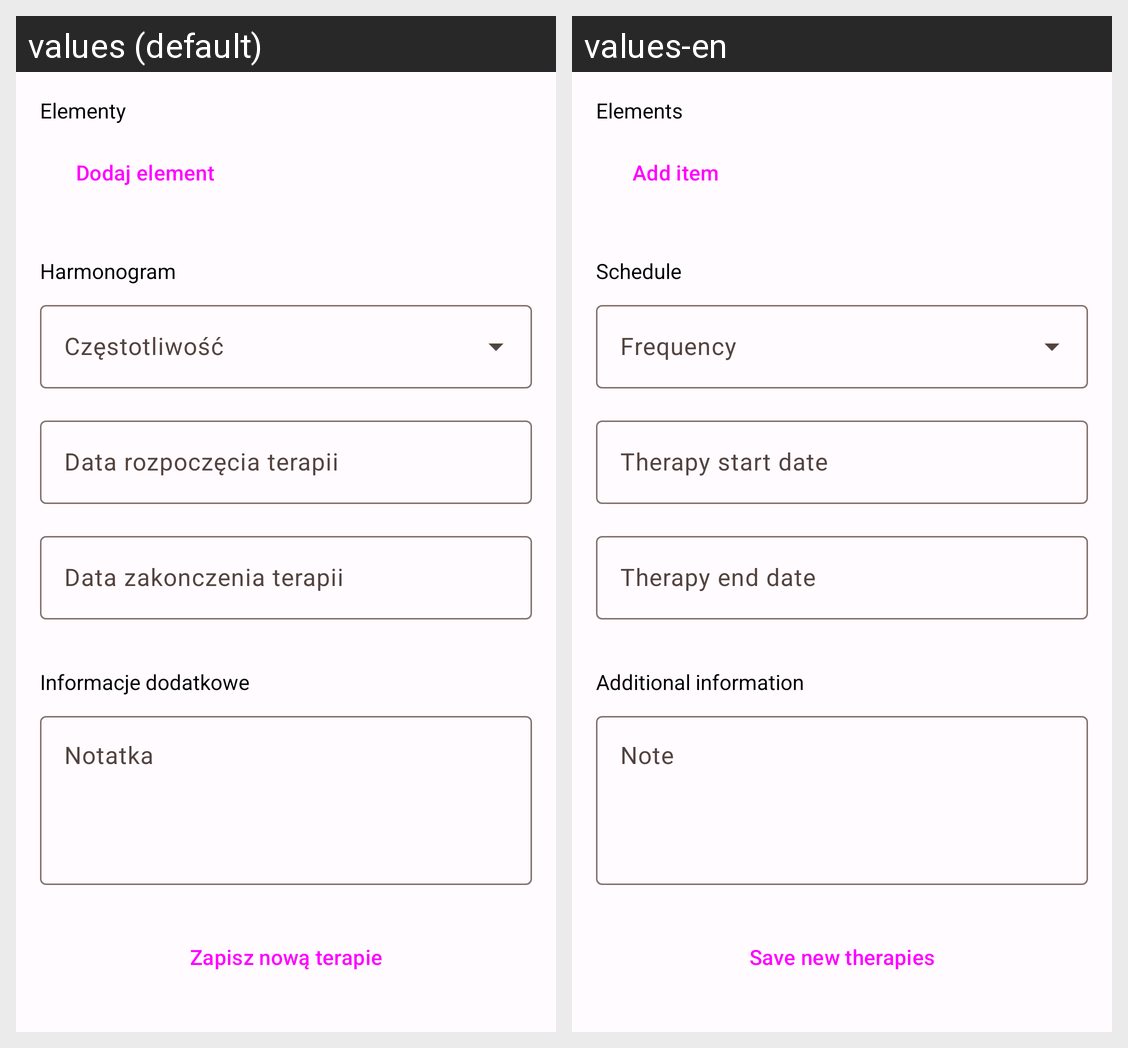

Translations of the strings shown on this Android screen, per locale in the grid:
Android screen res/layout/activity_terapia_dopisz.xml rendered under 2 locales, left to right: values (default), values-en. Device: Nexus 5 (rendered at 1080×1920; each locale shown at half size, 540×960, under a caption strip naming it); theme Theme.MojePomiary.
Strings drawn on this screen, with the default value and each locale's value (text and hints the layout hard-codes, and strings that could not be matched under every locale, appear in the picture but are not listed):

elementy
  values: Elementy
  values-en: Elements

dodaj_element
  values: Dodaj element
  values-en: Add item

harmonogram
  values: Harmonogram
  values-en: Schedule

data_rozpocz_cia_terapi
  values: Data rozpoczęcia terapii
  values-en: Therapy start date

data_zakonczenia_terapi
  values: Data zakonczenia terapii
  values-en: Therapy end date

infirnacie_dodatkowe
  values: Informacje dodatkowe
  values-en: Additional information

notatka
  values: Notatka
  values-en: Note

zapisz_now_terapie
  values: Zapisz nową terapie
  values-en: Save new therapies
